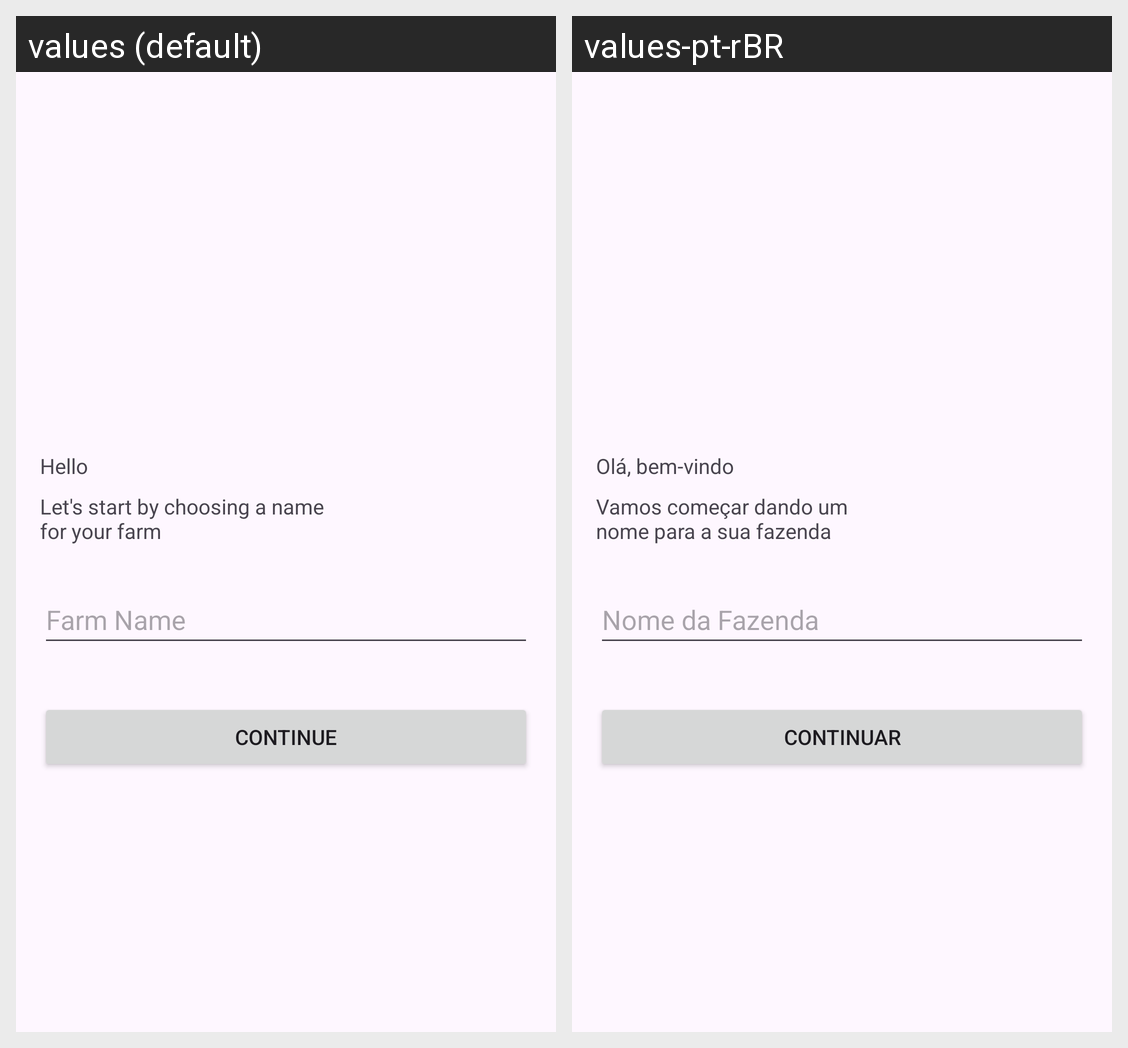

Strings drawn on this Android screen and how each of the app's shown locales translates them:
Android screen res/layout/activity_initial.xml rendered under 2 locales, left to right: values (default), values-pt-rBR. Device: Nexus 5 (rendered at 1080×1920; each locale shown at half size, 540×960, under a caption strip naming it); theme Theme.CultureManager.
Strings drawn on this screen, with the default value and each locale's value (text and hints the layout hard-codes, and strings that could not be matched under every locale, appear in the picture but are not listed):

hello
  values: Hello
  values-pt-rBR: Olá, bem-vindo

hello_phrase
  values: Let's start by choosing a name for your farm
  values-pt-rBR: Vamos começar dando um nome para a sua fazenda

farm_name
  values: Farm Name
  values-pt-rBR: Nome da Fazenda

continue_text
  values: Continue
  values-pt-rBR: Continuar
